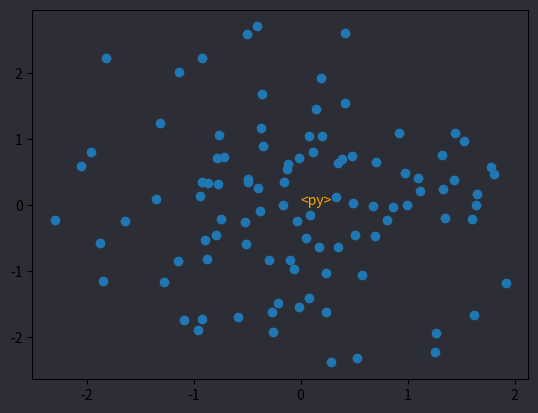

Reproduce this figure in Python.
import matplotlib.pyplot as plt
import numpy as np

x = np.random.randn(100)
y = np.random.randn(100)
fig, ax = plt.subplots()
fig.patch.set_facecolor('#2D2E35')
ax.patch.set_facecolor('#2D2E35')
ax.scatter(x, y)    # TRY putting ax.step(x, y) in here instead.
ax.text(x=0, y=0, s="<py>", c="orange")
fig
